pico-8 play session: no input (idle)

[t = 1 s] idle ~1s (no d-pad/buttons)
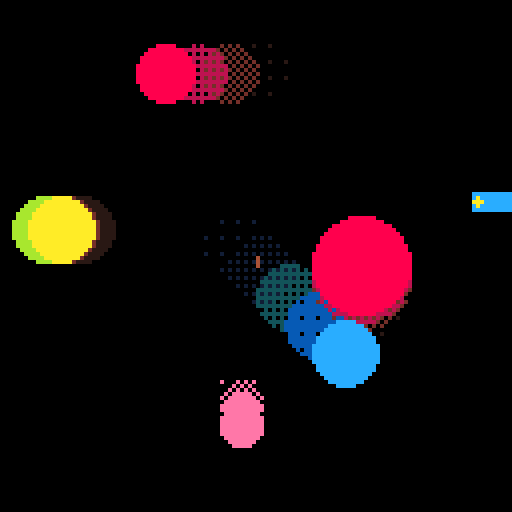
[t = 2 s] idle ~2s (no d-pad/buttons)
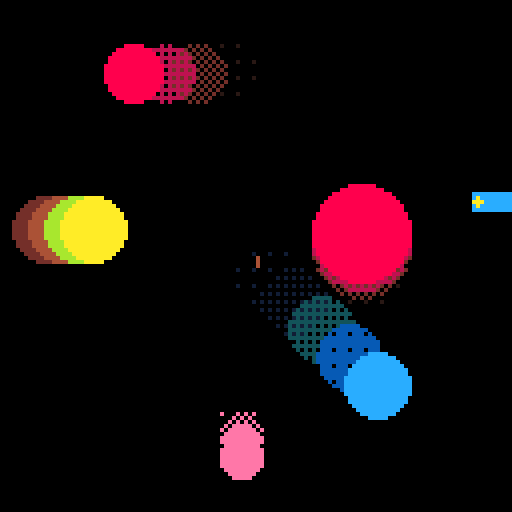
[t = 4 s] idle ~4s (no d-pad/buttons)
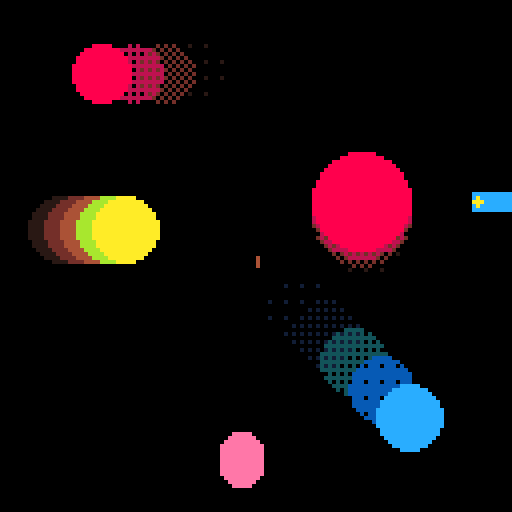

pico-8 cartridge
version 29
__lua__
-- From https://www.lexaloffle.com/bbs/?tid=37822
debugger=(function()

    poke(0x5f2d, 1)

    -- watched variables
    local vars,sy={},0

    -- mouse state, expanded, text cursor
    local mx,my,mb,pb,click,mw,exp,x,y

    function butn(exp,x,y)
        local hover=mx>=x and mx<x+4 and my>=y and my<y+6
        print(exp and "-" or "+",x,y,hover and 7 or 5)
        return hover and click
    end

    -- convert value into something easier to traverse and inspect
    function inspect(v,d)
        d=d or 0
        local t=type(v)  
        if t=="table" then
            if(d>5)return "[table]"
            local props={}
            for key,val in pairs(v) do
                props[inspect(key)]=inspect(val,d+1)
            end
            return {
                expand=false,
                props=props
            }
        elseif t=="string" then
            return chr(34)..v..chr(34)
        elseif t=="boolean" then
            return v and "true" or "false"
        elseif t=="nil" or t=="function" or t=="thread" then
            return "["..t.."]"
        else 
            return ""..v
        end
    end

    function drawvar(var,name)
        if type(var)=="string" then     
            print(name..":",x+4,y,6)
            print(var,x+#(""..name)*4+8,y,7)
            y+=6
        else

            -- expand button
            if(butn(var.expand,x,y))var.expand=not var.expand

            -- name
            print(name,x+4,y,12) y+=6

            -- content
            if var.expand then
                x+=2
                for key,val in pairs(var.props) do
                    drawvar(val,key)       
                end
                x-=2
            end
        end
    end

    function copyuistate(src,dst)
        if type(src)=="table" and type(dst)=="table" then
            dst.expand=src.expand
            for key,val in pairs(src.props) do
                copyuistate(val,dst.props[key])
            end
        end
    end

    function watch(var,name)
        name=name or "[var]"
        local p,i=vars[name],inspect(var)
        if(p)copyuistate(p,i)
        vars[name]=i
    end 

    function clear()
        vars={}
    end 

    function draw(dx,dy,w,h)
        dx=dx or 0
        dy=dy or 48
        w=w or 128-dx
        h=h or 128-dy

        -- collapsed mode
        if not exp then
            dx+=w-10
            w,h=10,5
        end

        -- window
        clip(dx,dy,w,h)
        rectfill(0,0,128,128,1)
        x=dx+2 y=dy+2-sy

        -- read mouse
        mx,my,mw=stat(32),stat(33),stat(36)
        mb=band(stat(34),1)~=0
        click=mb and not pb and mx>=dx and mx<dx+w and my>=dy and my<dy+h
        pb=mb

        if exp then     

            -- variables                            
            for k,v in pairs(vars) do
                drawvar(v,k)
            end

            -- scrolling
            local sh=y+sy-dy
            sy=max(min(sy-mw*8,sh-h),0)
        end

        -- expand/collapse btn
        if(butn(exp,dx+w-10,dy))exp=not exp

        -- draw mouse ptr
        clip()          
        line(mx,my,mx,my+2,8)
        color(7) 
    end

    function show()
        exp=true
        while exp do
            draw()
            flip()
        end
    end

    function prnt(v,name)
        watch(v,name)
        show()
    end

    return{
        watch=watch,
        clear=clear,
        expand=function(val)
            if(val~=nil)exp=val
            return exp
        end,
        draw=draw,
        show=show,
        print=prnt
    }
end)()

-- Debug overlay, triggered by pressing `
-- From: https://www.lexaloffle.com/bbs/?tid=33099
dbg_dbtn = '`' dbt = 7 don = false cc = 8 mc = 15 addr = 0x5e00 function dtxt(txt,x,y,c) print(txt, x,y+1,1) print(txt,x,y,c) end function init_dbg() poke(0x5f2d, 1) test_num = peek(∧addr) or 0 poke(∧addr, test_num+1) end dbtm = 0 dbu = {0,0,0} function sdbg() if stat(31) == dbg_dbtn then if don==false then don=true else don=false end end if don != true then return end local c=dbt local cpu=stat(1)*100 local mem=(stat(0)/100)/10*32 local fps=stat(7) local u=stat(7)..'' local _x=124-(#u*4) local du = {dbu[1],dbu[2],dbu[3]} dtxt(u, 124-(#u*4), 1, c) u=cpu..'%' dtxt(u, 124-(#u*4), 7, c) u=mem..'kb /' dtxt(u, 124-(#u*4)-32, 13, c) dtxt('31.25kib', 128-33, 13, c) dtxt(du[3]..'h', 124-44, 128-9, c) dtxt(du[2]..'m', 124-28, 128-9, c) dtxt(du[1] ..'s', 124-12, 128-9, c) dtxt('cpu', 1, 7, c) dtxt('mem', 1, 13, c) dtxt('pico-'..stat(5), 1, 128-15, c) dtxt('uptime', 1, 128-9, c) dbtm+=1 dbu[1] = flr(dbtm/stat(8)) dbu[2] = flr(dbu[1]/60) dbu[3] = flr(dbu[2]/60) dtxt('test number: '..peek(0x5e00), 0, 24, c) dtxt('mouse: {'..stat(32)..','..stat(33)..'}\nbitmask: '..stat(34), 0, 30, c) draw_dbg_info(c) end function draw_dbg_info(c) local m = {stat(32)/8, stat(33)/8} local tile=fget(mget(m[0],m[1]), 0) dtxt('tile flags', 0, 6*8, c) local res = {} res[1] = fget(mget(m[1],m[2]), 0) res[2] = fget(mget(m[1],m[2]), 1) res[3] = fget(mget(m[1],m[2]), 2) res[4] = fget(mget(m[1],m[2]), 3) res[5] = fget(mget(m[1],m[2]), 4) res[6] = fget(mget(m[1],m[2]), 5) res[7] = fget(mget(m[1],m[2]), 6) res[8] = fget(mget(m[1],m[2]), 7) dtxt('{'.. blton(res[1]) ..','..blton(res[2]) ..','..blton(res[3]) ..','..blton(res[4]) ..'\n '..blton(res[5]) ..','..blton(res[6]) ..','..blton(res[7]) ..','..blton(res[8]) ..'}\ntile-id: '..mget(m[1],m[2]), 0, 6*9, c) print('color: '..pget(m[1]*8,m[2]*8), 0, 6*12, max(pget(m[1]*8,m[2]*8), 1)) circ(stat(32), stat(33), 3, c) circfill(stat(32), stat(33),1, c) end function blton(v) return v and 1 or 0 end

menuitem(1,"debug",function()debugger.expand(true)end)

local defaultFills = {
  0b0000000000000000,   -- solid
  0b0000000000000001.1, -- single pixel missing
  0b0000010100000101.1, -- 4 pixels missing
  0b0101101001011010.1, -- half pixels missing
  0b1111101011111010.1, -- 4 pixels rendered
  0b1111111111111110.1, -- 1 pixel rendered
}

-- Derived from https://stackoverflow.com/a/10086034/473961
function resizeAndFill(input, outputLength)
  assert(outputLength >= 2, "behaviour not defined for n<2")
  local step = (#input-1)/(outputLength-1)
  local result = {}
  for x=1,outputLength do
    result[x] = input[ceil(0.5 + (x-1)*step)]
  end
  return result
end

function createTrailSystem(shapes)
  local longestTrail = 0
  foreach(shapes, function(shape)
    shape.trailPositions = shape.trailPositions or {}
    shape.trails = shape.trails or 1
    shape.framesPerTrail = shape.framesPerTrail or 1
    -- Normalise the length of .fills to match number of trails
    shape.fills = resizeAndFill(shape.fills or defaultFills, shape.trails + 1)
    -- Normalise the length of .colors to match number of trails
    shape.colors = resizeAndFill(shape.colors or { shape.color }, shape.trails + 1)
    longestTrail = max(longestTrail, shape.trails)
  end)

  return {
    update=function()
      foreach(shapes, function(shape)
        if (#shape.trailPositions > (shape.trails * shape.framesPerTrail)) then
          -- Remove the oldest / now stale trail
          deli(shape.trailPositions, 1)
        end
        -- Add a new trail at the last position
        add(shape.trailPositions, { x=shape.x, y=shape.y })
      end)
    end,

    draw=function()
      -- Draw all the trail layers at the same time to avoid weird overlay
      -- artefacts
      for trail=longestTrail,1,-1 do
        foreach(shapes, function(shape)
          if (shape.trails < trail) then return end
          local frame = ((shape.trails - trail) * shape.framesPerTrail) + 1
          if (not shape.trailPositions[frame]) then return end
          -- +1 for 1-index in lua
          -- +1 for the actual shape itself
          local color = shape.colors[shape.trails - trail + 2]
          local fill = shape.fills[trail + 1]
          pal(shape.colors[1], color)
          shape.draw(
            shape.trailPositions[frame].x,
            shape.trailPositions[frame].y,
            shape.colors[1],
            fill
          )
        end)
      end
      foreach(shapes, function(shape)
        pal(shape.colors[1], shape.colors[1])
        shape.draw(shape.x, shape.y, shape.colors[1], shape.fills[1])
      end)
    end
  }
end

shapes = {
  {
    colors={1,2,3,4},
    x=0,
    y=0,
    trails=4,
    framesPerTrail=7,
    draw=function(x, y, color, fill)
      fillp(fill)
      circfill(x, y, 8, color)
    end
  },
  {
    colors={5,6,7,8,9},
    -- Force no dithering
    fills={0b0000000000000000},
    x=0,
    y=0,
    trails=4,
    framesPerTrail=4,
    draw=function(x, y, color, fill)
      fillp(fill)
      circfill(x, y, 8, color)
    end
  },
  {
    colors={10,11,12,13},
    x=0,
    y=0,
    trails=3,
    framesPerTrail=2,
    draw=function(x, y, color, fill)
      fillp(fill)
      circfill(x, y, 12, color)
    end
  },
  {
    colors={10,11,12,13},
    x=0,
    y=0,
    trails=3,
    framesPerTrail=8,
    draw=function(x, y, color, fill)
      fillp(fill)
      circfill(x, y, 7, color)
    end
  },
  {
    -- Single color will be automatically dithered
    colors={14},
    x=0,
    y=0,
    trails=3,
    framesPerTrail=3,
    draw=function(x, y, color, fill)
      fillp(fill)
      circfill(x, y, 5, color)
    end
  },
}

local trails

function _init()
  init_dbg()
  -- Setup the palettes in use
  -- Colors figured out thanks to http://kometbomb.net/pico8/fadegen.html
  pal(1, 12, 1)
  pal(2, 129, 1)
  pal(3, 131, 1)
  pal(4, 140, 1)

  pal(5, 10, 1)
  pal(6, 128, 1)
  pal(7, 132, 1)
  pal(8, 4, 1)
  pal(9, 138, 1)

  pal(10, 8, 1)
  pal(11, 128, 1)
  pal(12, 132, 1)
  pal(13, 136, 1)

  foreach(shapes, function(shape)
    -- Move it somewhere random
    shape.x=flr(rnd(112))+10
    shape.y=flr(rnd(112))+10
    -- Give it a random velocity
    shape.vx=flr(rnd(3)) - 1
    shape.vy=flr(rnd(3)) - 1
    if (shape.vx == 0 and shape.vy == 0) then shape.vx = 1 end

  end)

  -- Initialise the shapes ready for motion trail
  trails = createTrailSystem(shapes)
end

function _update60()
  if (debugger.expand()) then return end
  -- For this demo, move shapes around automatically
  foreach(shapes, function(shape)
    shape.x+=shape.vx
    shape.y+=shape.vy

    -- Bounce off the edges of the screen
    if (shape.x < 10) then
      shape.x = 10
      shape.vx = abs(shape.vx)
    end
    if (shape.x > 117) then
      shape.x = 117
      shape.vx = -abs(shape.vx)
    end
    if (shape.y < 10) then
      shape.y = 10
      shape.vy = abs(shape.vy)
    end
    if (shape.y > 117) then
      shape.y = 117
      shape.vy = -abs(shape.vy)
    end
  end)

  trails.update()
end

function _draw()
  cls(0)
  trails.draw()
  debugger.draw()
  sdbg()
end
__gfx__
00000000000000000000000000000000000000000000000000000000000000000000000000000000000000000000000000000000000000000000000000000000
00000000000000000000000000000000000000000000000000000000000000000000000000000000000000000000000000000000000000000000000000000000
00700700000000000000000000000000000000000000000000000000000000000000000000000000000000000000000000000000000000000000000000000000
00077000000000000000000000000000000000000000000000000000000000000000000000000000000000000000000000000000000000000000000000000000
00077000000000000000000000000000000000000000000000000000000000000000000000000000000000000000000000000000000000000000000000000000
00700700000000000000000000000000000000000000000000000000000000000000000000000000000000000000000000000000000000000000000000000000
